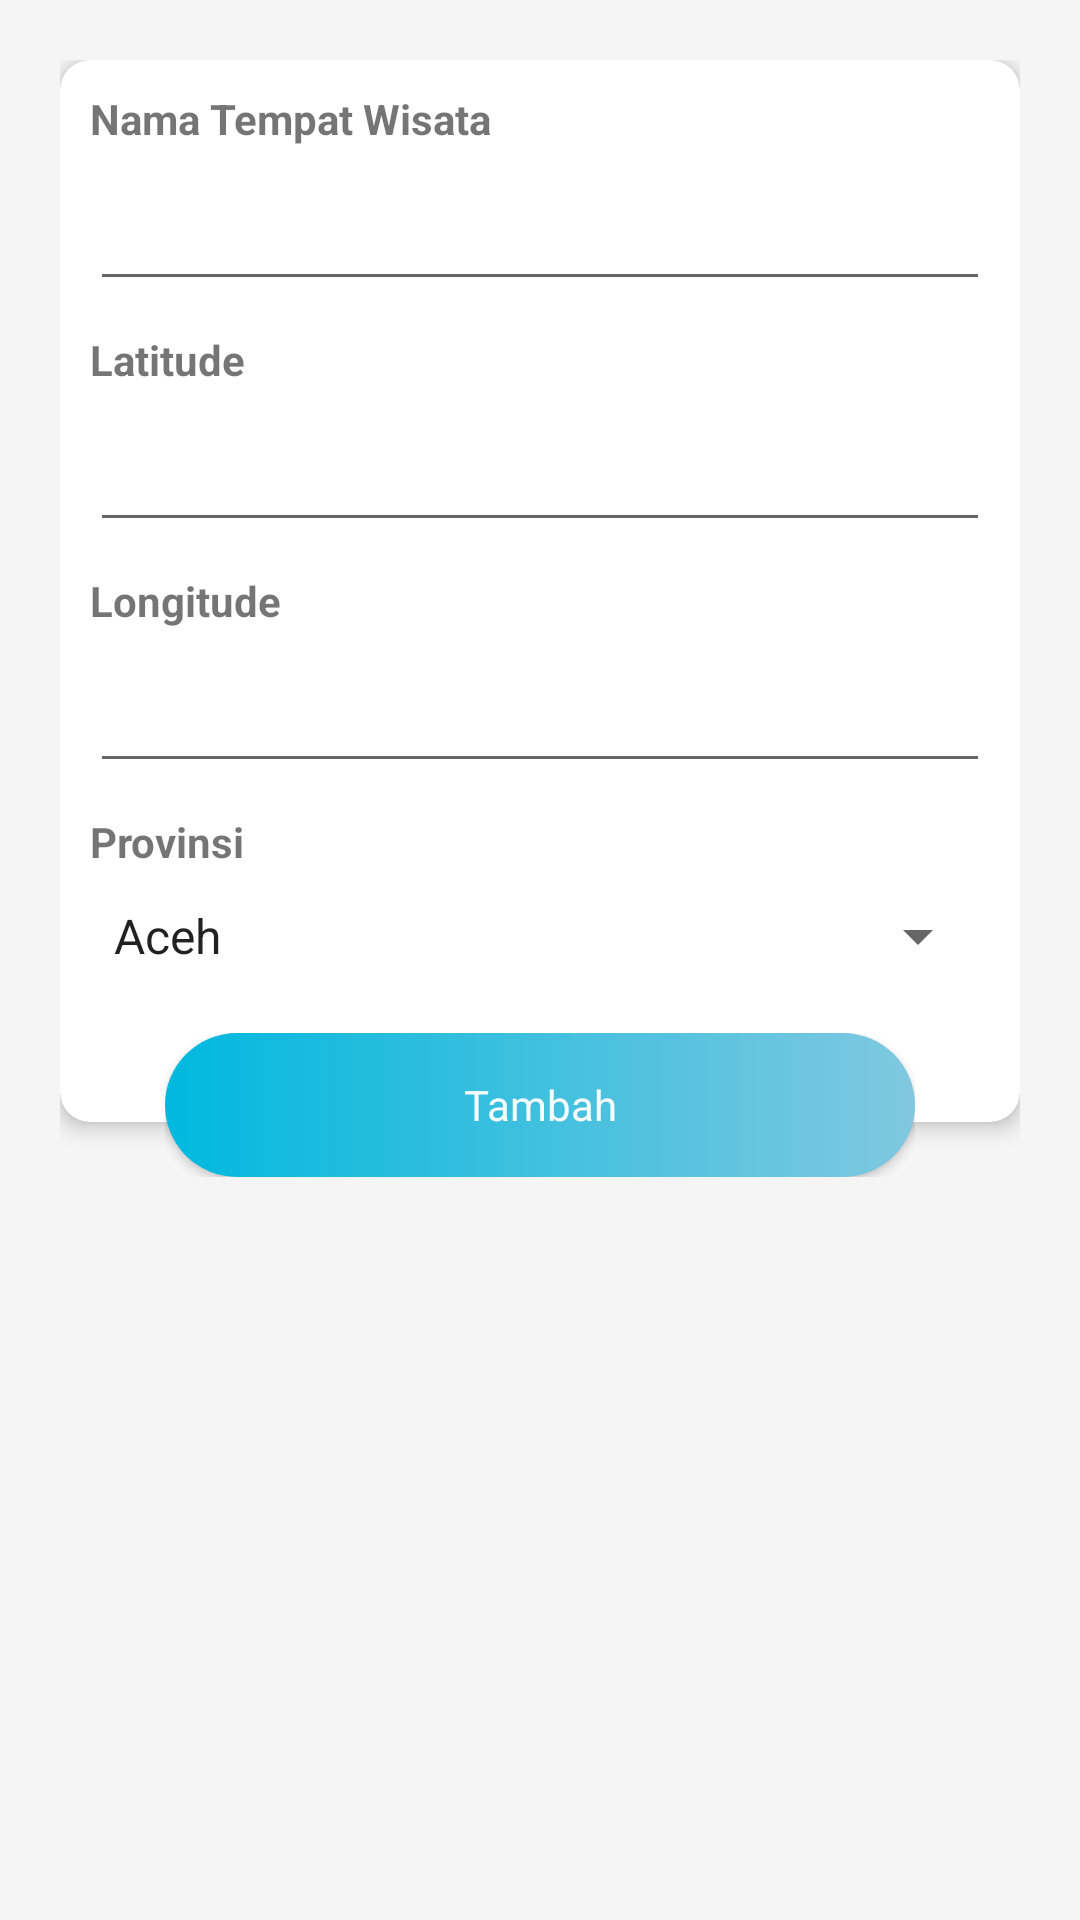

Produce the Android XML layout that renders to this screen, including the resource entries it uses.
<!-- AndroidManifest.xml: activity theme BlueTheme -->
<!-- res/layout/activity_add_wisata.xml -->
<?xml version="1.0" encoding="utf-8"?>
<RelativeLayout xmlns:android="http://schemas.android.com/apk/res/android"
    xmlns:app="http://schemas.android.com/apk/res-auto"
    xmlns:tools="http://schemas.android.com/tools"
    android:layout_width="match_parent"
    android:layout_height="match_parent"
    tools:context=".AddWisataActivity"
    android:background="#f5f5f5">

    <ScrollView
        android:layout_width="match_parent"
        android:layout_height="match_parent"
        android:layout_margin="20dp">
        <RelativeLayout
            android:layout_width="match_parent"
            android:layout_height="match_parent">

            <androidx.cardview.widget.CardView
                android:id="@+id/cv"
                android:layout_width="match_parent"
                android:layout_height="wrap_content"
                app:cardCornerRadius="10dp"
                app:cardElevation="4dp">

                <LinearLayout
                    android:layout_width="match_parent"
                    android:layout_height="wrap_content"
                    android:orientation="vertical"
                    android:paddingBottom="50dp">

                    <TextView
                        android:layout_width="wrap_content"
                        android:layout_height="wrap_content"
                        android:layout_margin="10dp"
                        android:text="Nama Tempat Wisata"
                        android:textSize="14sp"
                        android:textStyle="bold" />

                    <EditText
                        android:id="@+id/input_nama"
                        android:layout_width="match_parent"
                        android:layout_height="wrap_content"
                        android:layout_marginLeft="10dp"
                        android:layout_marginRight="10dp"
                        android:inputType="text" />

                    <TextView
                        android:layout_width="wrap_content"
                        android:layout_height="wrap_content"
                        android:layout_margin="10dp"
                        android:text="Latitude"
                        android:textSize="14sp"
                        android:textStyle="bold" />

                    <EditText
                        android:id="@+id/input_lat"
                        android:layout_width="match_parent"
                        android:layout_height="wrap_content"
                        android:layout_marginLeft="10dp"
                        android:layout_marginRight="10dp"
                        android:inputType="text" />

                    <TextView
                        android:layout_width="wrap_content"
                        android:layout_height="wrap_content"
                        android:layout_margin="10dp"
                        android:text="Longitude"
                        android:textSize="14sp"
                        android:textStyle="bold" />

                    <EditText
                        android:id="@+id/input_long"
                        android:layout_width="match_parent"
                        android:layout_height="wrap_content"
                        android:layout_marginLeft="10dp"
                        android:layout_marginRight="10dp"
                        android:inputType="text" />

                    <TextView
                        android:layout_width="wrap_content"
                        android:layout_height="wrap_content"
                        android:layout_margin="10dp"
                        android:text="Provinsi"
                        android:textSize="14sp"
                        android:textStyle="bold" />

                    <Spinner
                        android:id="@+id/spinProv"
                        android:layout_width="match_parent"
                        android:layout_height="wrap_content"
                        android:layout_marginLeft="10dp"
                        android:layout_marginRight="10dp"
                        android:entries="@array/provinsi">
                    </Spinner>

                </LinearLayout>
            </androidx.cardview.widget.CardView>

            <RelativeLayout
                android:layout_width="wrap_content"
                android:layout_height="wrap_content"
                android:layout_below="@+id/cv"
                android:layout_alignLeft="@+id/cv"
                android:layout_alignRight="@+id/cv"
                android:layout_marginLeft="35dp"
                android:layout_marginTop="-30dp"
                android:layout_marginRight="35dp"
                android:elevation="10dp">

                <Button
                    android:id="@+id/btn_tambah"
                    android:layout_width="match_parent"
                    android:layout_height="wrap_content"
                    android:background="@drawable/bg_btn"
                    android:text="Tambah"
                    android:textColor="@color/putih"
                    android:textAllCaps="false" />
            </RelativeLayout>

        </RelativeLayout>
    </ScrollView>

</RelativeLayout>
<!-- resources referenced by this layout -->
<resources>
  <string-array name="provinsi">
          <item>Aceh</item>
          <item>Sumatra Utara</item>
          <item>Sumatra Barat</item>
          <item>Riau</item>
          <item>Kepulauan Riau</item>
          <item>Jambi</item>
          <item>Bengkulu</item>
          <item>Sumatra Selatan</item>
          <item>Kep.Bangka Belitung</item>
          <item>Lampung</item>
          <item>Banten</item>
          <item>Jawa Barat</item>
          <item>Jakarta</item>
          <item>Jawa Tengah</item>
          <item>Yogyakarta</item>
          <item>Jawa Timur</item>
          <item>Bali</item>
          <item>NTB</item>
          <item>NTT</item>
          <item>Kalimantan Barat</item>
          <item>Kalimantan Selatan</item>
          <item>Kalimantan Tengah</item>
          <item>Kalimantan Timur</item>
          <item>Kalimantan Utara</item>
          <item>Gorontalo</item>
          <item>Sulawesi Barat</item>
          <item>Sulawesi Selatan</item>
          <item>Sulawesi Tengah</item>
          <item>Sulawesi Tenggara</item>
          <item>Sulawesi Utara</item>
          <item>Maluku</item>
          <item>Maluku Utara</item>
          <item>Papua Barat</item>
          <item>Papua</item>
      </string-array>
  <color name="putih">#f6fcfc</color>
  <!-- drawable bg_btn (drawable) -->
  <?xml version="1.0" encoding="utf-8"?>
  <selector xmlns:android="http://schemas.android.com/apk/res/android">
  
      <item android:state_pressed="true">
          <shape android:shape="rectangle">
              <solid android:color="@color/biru"></solid>
              <corners android:radius="100dp" />
          </shape>
      </item>
  
      <item>
          <shape android:shape="rectangle">
              <gradient android:endColor="@color/biruMuda" android:startColor="@color/biru" />
              <corners android:radius="100dp" />
          </shape>
      </item>
  </selector>
  <style name="BlueTheme" parent="Theme.AppCompat.Light.DarkActionBar">
          
          <item name="colorPrimary">@color/biru</item>
          <item name="colorPrimaryDark">@color/biru</item>
          <item name="colorAccent">@color/colorAccent</item>
          <item name="fontFamily">@font/amaranth</item>
      </style>
  <color name="biru">#00b8de</color>
  <color name="biruMuda">#80c8e0</color>
  <color name="colorAccent">#03DAC5</color>
</resources>
